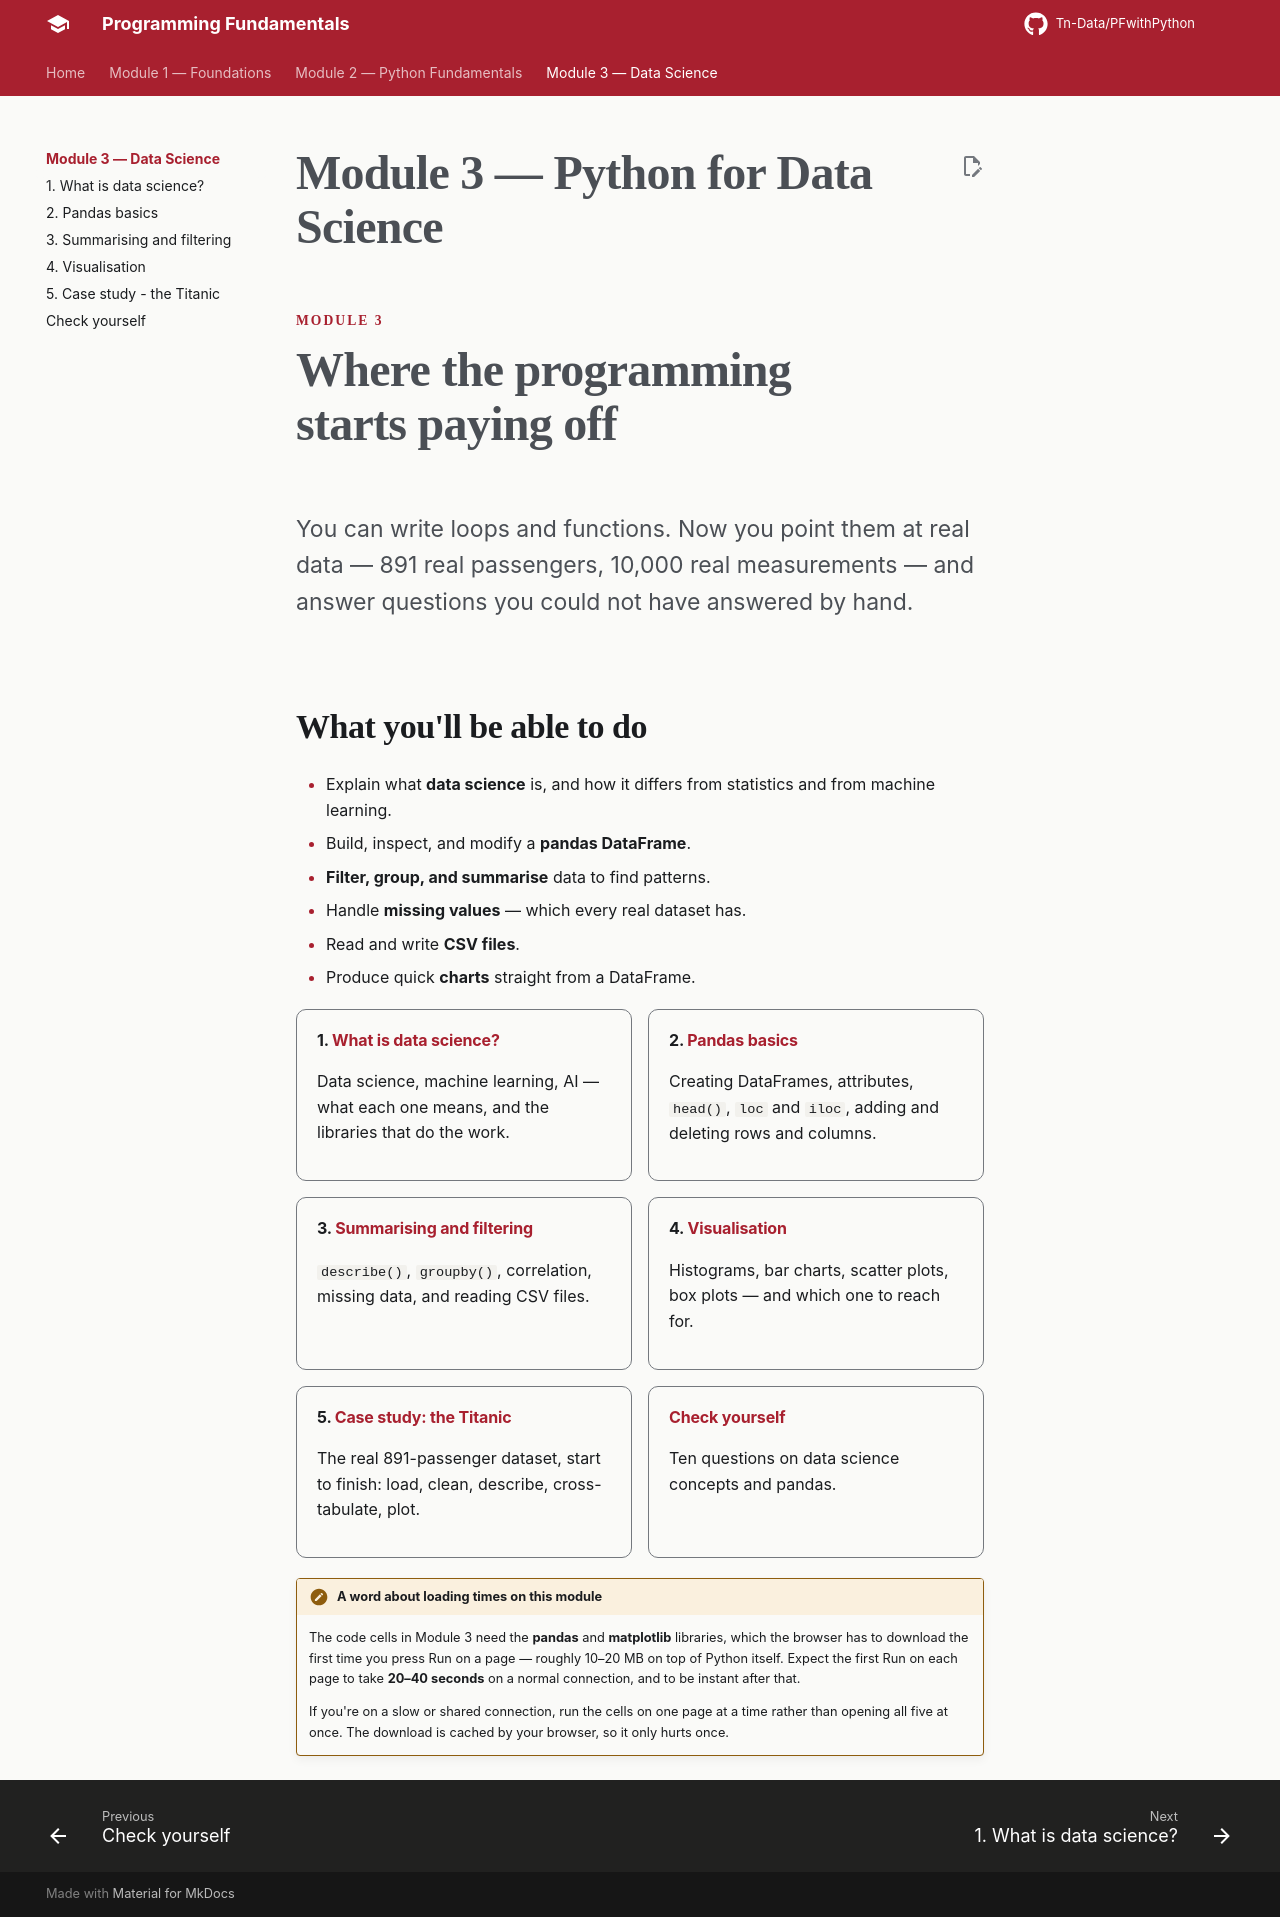

repository: Tn-Data/PFwithPython · page: module-3/index.html · generator: mkdocs

# Module 3 — Python for Data Science

<div class="hero" markdown>
<span class="eyebrow">Module 3</span>
# Where the programming starts paying off
<p class="lede">You can write loops and functions. Now you point them at real data — 891 real passengers, 10,000 real measurements — and answer questions you could not have answered by hand.</p>
</div>

## What you'll be able to do

- Explain what **data science** is, and how it differs from statistics and from machine learning.
- Build, inspect, and modify a **pandas DataFrame**.
- **Filter, group, and summarise** data to find patterns.
- Handle **missing values** — which every real dataset has.
- Read and write **CSV files**.
- Produce quick **charts** straight from a DataFrame.

<div class="cols two" markdown>
<div class="card" markdown>
#### 1. [What is data science?](01-data-science.md)
Data science, machine learning, AI — what each one means, and the libraries that do the work.
</div>
<div class="card" markdown>
#### 2. [Pandas basics](02-pandas-basics.md)
Creating DataFrames, attributes, `head()`, `loc` and `iloc`, adding and deleting rows and columns.
</div>
<div class="card" markdown>
#### 3. [Summarising and filtering](03-analysis.md)
`describe()`, `groupby()`, correlation, missing data, and reading CSV files.
</div>
<div class="card" markdown>
#### 4. [Visualisation](04-visualization.md)
Histograms, bar charts, scatter plots, box plots — and which one to reach for.
</div>
<div class="card" markdown>
#### 5. [Case study: the Titanic](05-titanic.md)
The real 891-passenger dataset, start to finish: load, clean, describe, cross-tabulate, plot.
</div>
<div class="card" markdown>
#### [Check yourself](06-quiz.md)
Ten questions on data science concepts and pandas.
</div>
</div>

!!! trap "A word about loading times on this module"
    The code cells in Module 3 need the **pandas** and **matplotlib** libraries, which the browser has to download the first time you press Run on a page — roughly 10–20 MB on top of Python itself. Expect the first Run on each page to take **20–40 seconds** on a normal connection, and to be instant after that.

    If you're on a slow or shared connection, run the cells on one page at a time rather than opening all five at once. The download is cached by your browser, so it only hurts once.
